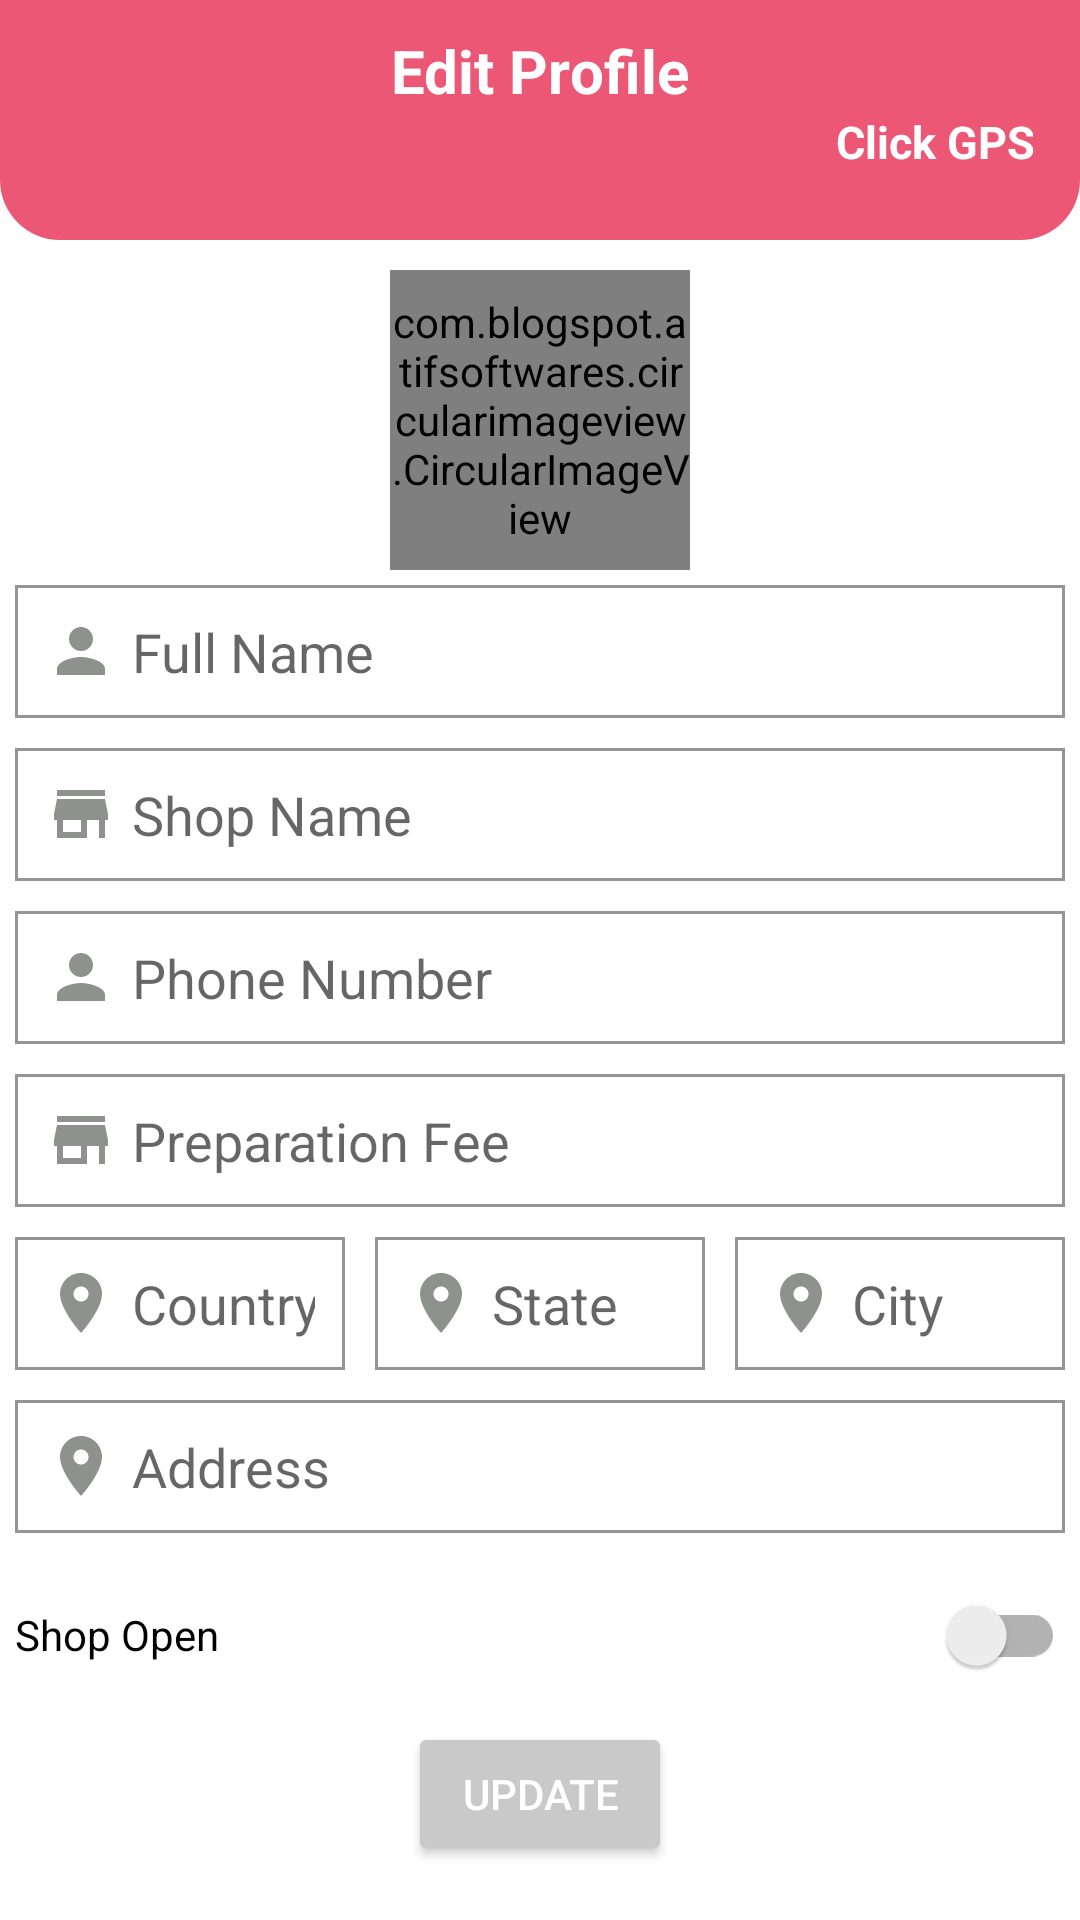

Produce the Android XML layout that renders to this screen, including the resource entries it uses.
<!-- AndroidManifest.xml: application theme AppTheme.NoActionBar -->
<!-- res/layout/activity_profile_edit_seller.xml -->
<RelativeLayout xmlns:android="http://schemas.android.com/apk/res/android"
    xmlns:app="http://schemas.android.com/apk/res-auto"
    xmlns:tools="http://schemas.android.com/tools"
    android:layout_width="match_parent"
    android:layout_height="match_parent"
    tools:context=".activities.ProfileEditSellerActivity">

    
    <RelativeLayout
        android:id="@+id/toolbarRl"
        android:layout_width="match_parent"
        android:layout_height="80dp"
        android:padding="10dp"
        android:background="@drawable/shape_rect01">

        <ImageButton
            android:id="@+id/backBtn"
            android:layout_width="30dp"
            android:layout_height="30dp"
            android:background="@null"
            android:src="@drawable/ic_back_white" />

        <TextView
            android:id="@+id/editTv"
            android:layout_width="wrap_content"
            android:layout_height="wrap_content"
            android:layout_centerHorizontal="true"
            android:text="Edit Profile"
            android:textColor="@color/colorWhite"
            android:textSize="20sp"
            android:textStyle="bold" />
        <TextView
            android:layout_width="wrap_content"
            android:layout_height="wrap_content"
            android:layout_below="@id/editTv"
            android:text="Click GPS"
            android:layout_alignParentEnd="true"
            android:layout_marginEnd="5dp"
            android:textStyle="bold"
            android:textSize="15sp"
            android:textColor="@color/colorWhite"/>

        <ImageButton
            android:id="@+id/gpsBtn"
            android:layout_width="30dp"
            android:layout_height="30dp"
            android:layout_marginEnd="30dp"
            android:layout_alignParentEnd="true"
            android:background="@null"
            android:src="@drawable/ic_gps_white" />

    </RelativeLayout>

    <com.blogspot.atifsoftwares.circularimageview.CircularImageView
        android:id="@+id/profileIv"
        android:layout_width="100dp"
        android:layout_height="100dp"
        android:layout_below="@+id/toolbarRl"
        android:layout_centerHorizontal="true"
        android:layout_marginTop="10dp"
        app:c_border="true"
        app:c_border_color="@color/colorPrimary"
        app:c_border_width="1dp"
        android:src="@drawable/ic_person_gray"/>

    <EditText
        android:id="@+id/nameEt"
        android:layout_width="match_parent"
        android:layout_height="wrap_content"
        android:layout_below="@id/profileIv"
        android:layout_marginStart="5dp"
        android:layout_marginTop="5dp"
        android:layout_marginEnd="5dp"
        android:layout_marginBottom="5dp"
        android:background="@drawable/shape_rect02"
        android:drawableStart="@drawable/ic_person_gray"
        android:drawablePadding="5dp"
        android:hint="Full Name"
        android:inputType="textPersonName|textCapWords"
        android:padding="10dp" />

    <EditText
        android:id="@+id/shopNameEt"
        android:layout_width="match_parent"
        android:layout_height="wrap_content"
        android:layout_below="@id/nameEt"
        android:layout_margin="5dp"
        android:background="@drawable/shape_rect02"
        android:drawableStart="@drawable/ic_store_gray"
        android:drawablePadding="5dp"
        android:hint="Shop Name"
        android:inputType="textPersonName|textCapWords"
        android:padding="10dp"/>


    <EditText
        android:id="@+id/phoneEt"
        android:layout_width="match_parent"
        android:layout_height="wrap_content"
        android:layout_below="@id/shopNameEt"
        android:layout_margin="5dp"
        android:background="@drawable/shape_rect02"
        android:drawableStart="@drawable/ic_person_gray"
        android:drawablePadding="5dp"
        android:hint="Phone Number"
        android:inputType="phone"
        android:padding="10dp"/>

    <EditText
        android:id="@+id/deliveryFeeEt"
        android:layout_width="match_parent"
        android:layout_height="wrap_content"
        android:layout_below="@id/phoneEt"
        android:layout_marginStart="5dp"
        android:layout_marginTop="5dp"
        android:layout_marginEnd="5dp"
        android:layout_marginBottom="5dp"
        android:background="@drawable/shape_rect02"
        android:drawableStart="@drawable/ic_store_gray"
        android:drawablePadding="5dp"
        android:hint="Preparation Fee"
        android:inputType="numberDecimal"
        android:padding="10dp" />


    <LinearLayout
        android:id="@+id/addressLl"
        android:layout_below="@id/deliveryFeeEt"
        android:orientation="horizontal"
        android:layout_width="match_parent"
        android:layout_height="wrap_content">

        <EditText
            android:id="@+id/countryEt"
            android:hint="Country"
            android:padding="10dp"
            android:drawableStart="@drawable/ic_location_gray"
            android:drawablePadding="5dp"
            android:layout_width="match_parent"
            android:layout_height="wrap_content"
            android:layout_margin="5dp"
            android:inputType="textPostalAddress"
            android:layout_weight="1"
            android:background="@drawable/shape_rect02"/>
        <EditText
            android:id="@+id/stateEt"
            android:hint="State"
            android:padding="10dp"
            android:drawableStart="@drawable/ic_location_gray"
            android:drawablePadding="5dp"
            android:layout_width="match_parent"
            android:layout_height="wrap_content"
            android:layout_margin="5dp"
            android:layout_weight="1"
            android:inputType="textPostalAddress"
            android:background="@drawable/shape_rect02"/>
        <EditText
            android:id="@+id/cityEt"
            android:hint="City"
            android:padding="10dp"
            android:drawableStart="@drawable/ic_location_gray"
            android:drawablePadding="5dp"
            android:layout_width="match_parent"
            android:layout_height="wrap_content"
            android:layout_margin="5dp"
            android:inputType="textPostalAddress"
            android:layout_weight="1"
            android:background="@drawable/shape_rect02"/>
    </LinearLayout>

    <EditText
        android:id="@+id/addressEt"
        android:layout_width="match_parent"
        android:layout_height="wrap_content"
        android:layout_below="@id/addressLl"
        android:layout_marginStart="5dp"
        android:layout_marginTop="5dp"
        android:layout_marginEnd="5dp"
        android:layout_marginBottom="5dp"
        android:background="@drawable/shape_rect02"
        android:drawableStart="@drawable/ic_location_gray"
        android:drawablePadding="5dp"
        android:hint="Address"
        android:inputType="textPostalAddress|textMultiLine"
        android:padding="10dp" />

    <androidx.appcompat.widget.SwitchCompat
        android:id="@+id/shopOpenSwitch"
        android:layout_width="match_parent"
        android:layout_height="wrap_content"
        android:layout_below="@id/addressEt"
        android:layout_margin="5dp"
        android:text="Shop Open"/>

    <Button
        android:id="@+id/updateBtn"
        style="@style/Widget.AppCompat.Button.Colored"
        android:layout_width="wrap_content"
        android:layout_height="wrap_content"
        android:layout_below="@id/shopOpenSwitch"
        android:layout_centerHorizontal="true"
        android:text="Update"
        android:textColor="@color/colorWhite"/>


</RelativeLayout>
<!-- resources referenced by this layout -->
<resources>
  <color name="colorPrimary">#EB5774</color>
  <color name="colorWhite">#fff</color>
  <!-- drawable ic_location_gray (drawable) -->
  <vector android:height="24dp" android:tint="#8D928D"
      android:viewportHeight="24" android:viewportWidth="24"
      android:width="24dp" xmlns:android="http://schemas.android.com/apk/res/android">
      <path android:fillColor="@android:color/white" android:pathData="M12,2C8.13,2 5,5.13 5,9c0,5.25 7,13 7,13s7,-7.75 7,-13c0,-3.87 -3.13,-7 -7,-7zM12,11.5c-1.38,0 -2.5,-1.12 -2.5,-2.5s1.12,-2.5 2.5,-2.5 2.5,1.12 2.5,2.5 -1.12,2.5 -2.5,2.5z"/>
  </vector>
  <!-- drawable ic_person_gray (drawable) -->
  <vector android:height="24dp" android:tint="#8D928D"
      android:viewportHeight="24" android:viewportWidth="24"
      android:width="24dp" xmlns:android="http://schemas.android.com/apk/res/android">
      <path android:fillColor="@android:color/white" android:pathData="M12,12c2.21,0 4,-1.79 4,-4s-1.79,-4 -4,-4 -4,1.79 -4,4 1.79,4 4,4zM12,14c-2.67,0 -8,1.34 -8,4v2h16v-2c0,-2.66 -5.33,-4 -8,-4z"/>
  </vector>
  <!-- drawable ic_store_gray (drawable) -->
  <vector android:height="24dp" android:tint="#8D928D"
      android:viewportHeight="24" android:viewportWidth="24"
      android:width="24dp" xmlns:android="http://schemas.android.com/apk/res/android">
      <path android:fillColor="@android:color/white" android:pathData="M20,4L4,4v2h16L20,4zM21,14v-2l-1,-5L4,7l-1,5v2h1v6h10v-6h4v6h2v-6h1zM12,18L6,18v-4h6v4z"/>
  </vector>
  <!-- drawable shape_rect01 (drawable) -->
  <?xml version="1.0" encoding="utf-8"?>
  <shape xmlns:android="http://schemas.android.com/apk/res/android"
      android:shape="rectangle">
  
  
      <solid android:color="@color/colorPrimary"/>
  
      <corners android:bottomLeftRadius="20dp"
          android:bottomRightRadius="20dp"/>
  
  </shape>
  <!-- drawable shape_rect02 (drawable) -->
  <?xml version="1.0" encoding="utf-8"?>
  <shape xmlns:android="http://schemas.android.com/apk/res/android"
      android:shape="rectangle">
  
      <solid android:color="@color/colorWhite"/>
      <stroke android:color="@color/colorGray02"
          android:width="1dp"/>
  
  </shape>
  <style name="AppTheme.NoActionBar">
          <item name="windowActionBar">false</item>
          <item name="windowNoTitle">true</item>
      </style>
  <color name="colorGray02">#959595</color>
</resources>
